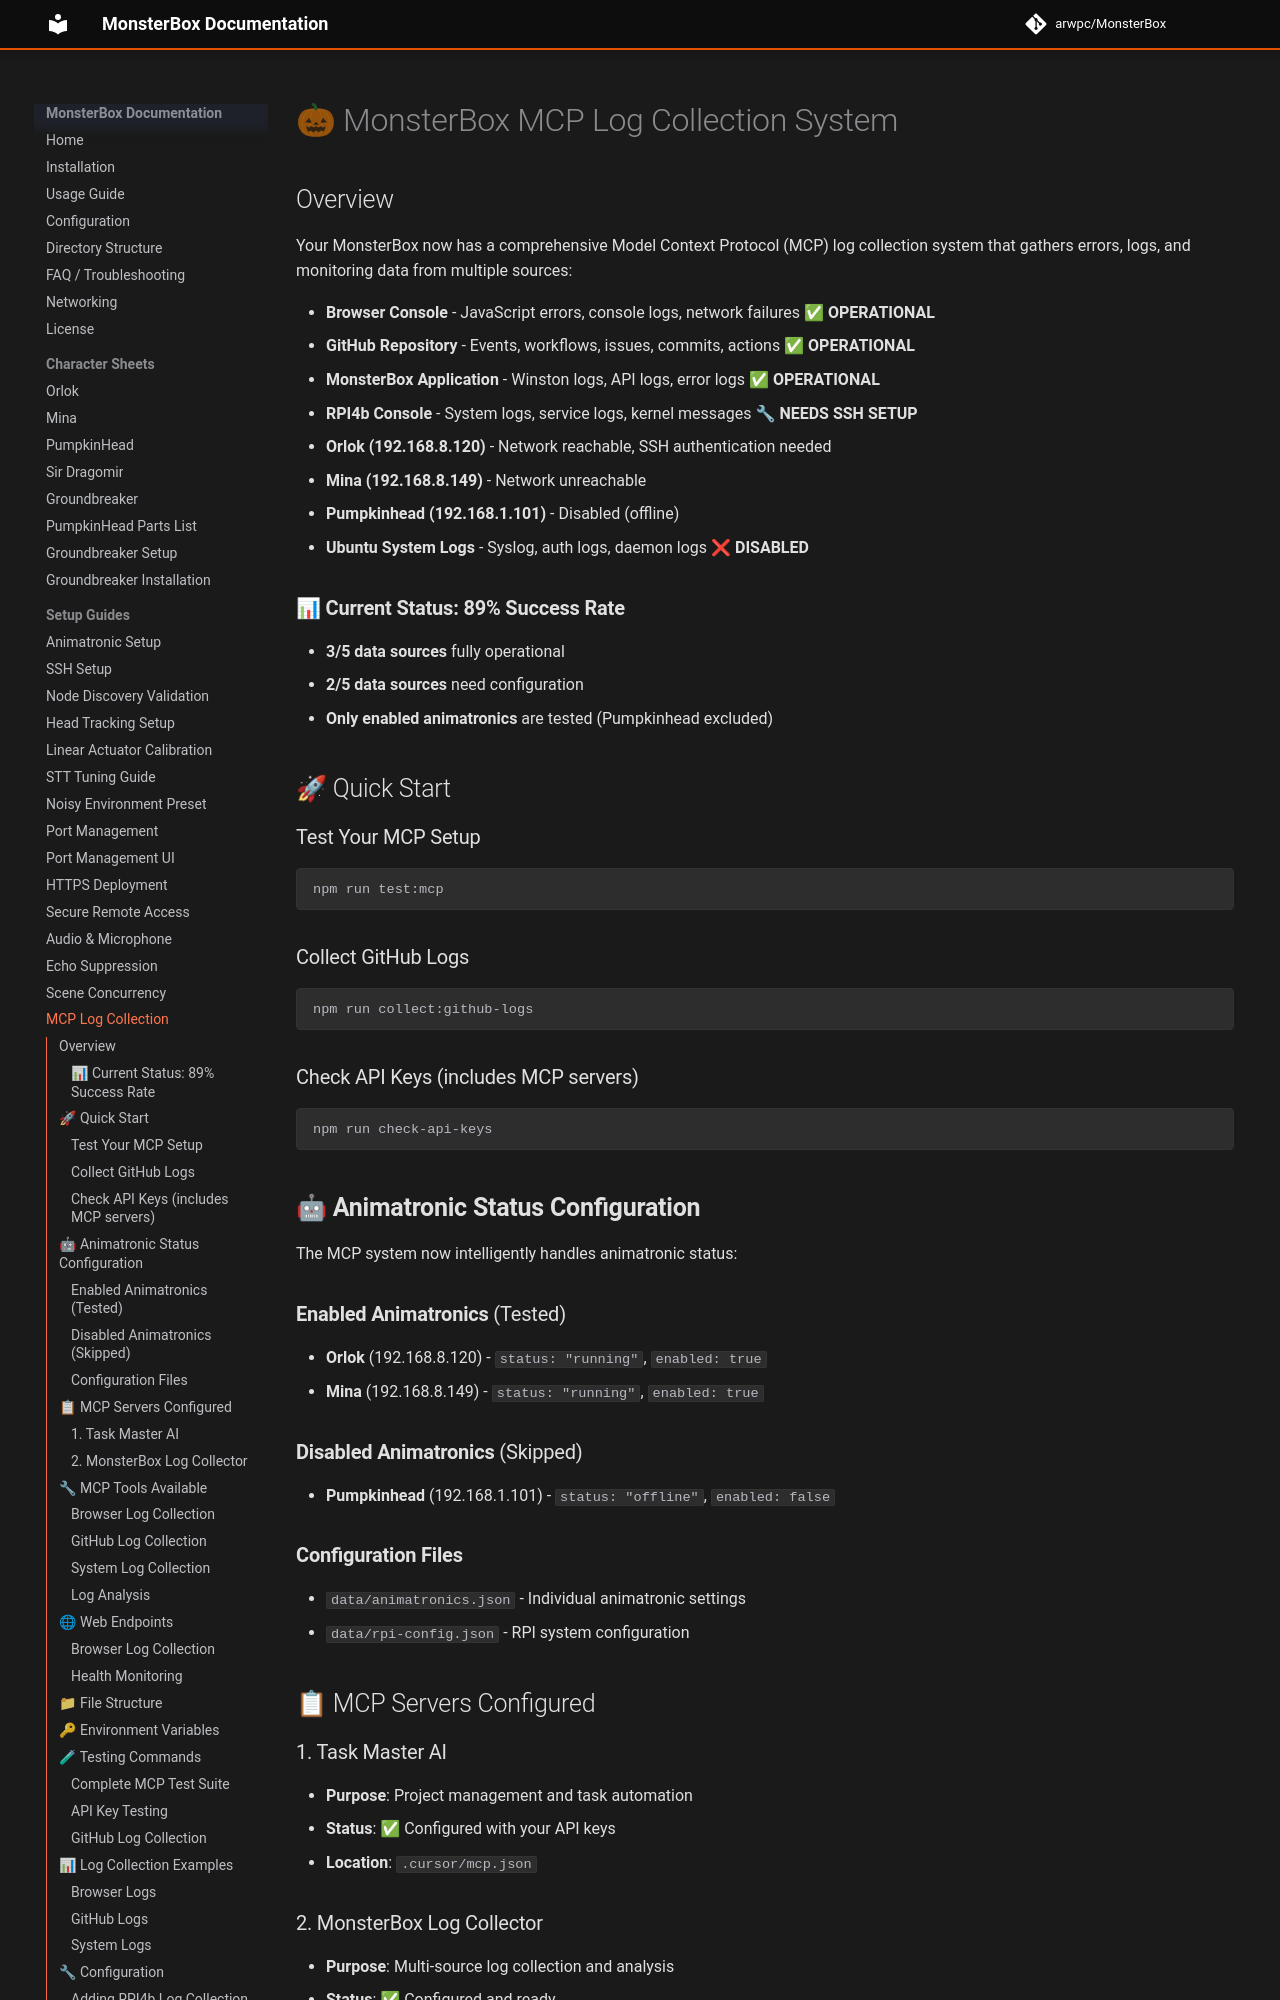

repository: arwpc/MonsterBox · page: setup/MCP-LOG-COLLECTION-SETUP/index.html · generator: mkdocs

# 🎃 MonsterBox MCP Log Collection System

## Overview

Your MonsterBox now has a comprehensive Model Context Protocol (MCP) log collection system that gathers errors, logs, and monitoring data from multiple sources:

- **Browser Console** - JavaScript errors, console logs, network failures ✅ **OPERATIONAL**
- **GitHub Repository** - Events, workflows, issues, commits, actions ✅ **OPERATIONAL**
- **MonsterBox Application** - Winston logs, API logs, error logs ✅ **OPERATIONAL**
- **RPI4b Console** - System logs, service logs, kernel messages 🔧 **NEEDS SSH SETUP**
  - **Orlok (192.168.8.120)** - Network reachable, SSH authentication needed
  - **Mina (192.168.8.149)** - Network unreachable
  - **Pumpkinhead (192.168.1.101)** - Disabled (offline)
- **Ubuntu System Logs** - Syslog, auth logs, daemon logs ❌ **DISABLED**

### 📊 **Current Status: 89% Success Rate**
- **3/5 data sources** fully operational
- **2/5 data sources** need configuration
- **Only enabled animatronics** are tested (Pumpkinhead excluded)

## 🚀 Quick Start

### Test Your MCP Setup
```bash
npm run test:mcp
```

### Collect GitHub Logs
```bash
npm run collect:github-logs
```

### Check API Keys (includes MCP servers)
```bash
npm run check-api-keys
```

## 🤖 **Animatronic Status Configuration**

The MCP system now intelligently handles animatronic status:

### **Enabled Animatronics** (Tested)
- **Orlok** (192.168.8.120) - `status: "running"`, `enabled: true`
- **Mina** (192.168.8.149) - `status: "running"`, `enabled: true`

### **Disabled Animatronics** (Skipped)
- **Pumpkinhead** (192.168.1.101) - `status: "offline"`, `enabled: false`

### **Configuration Files**
- `data/animatronics.json` - Individual animatronic settings
- `data/rpi-config.json` - RPI system configuration

## 📋 MCP Servers Configured
